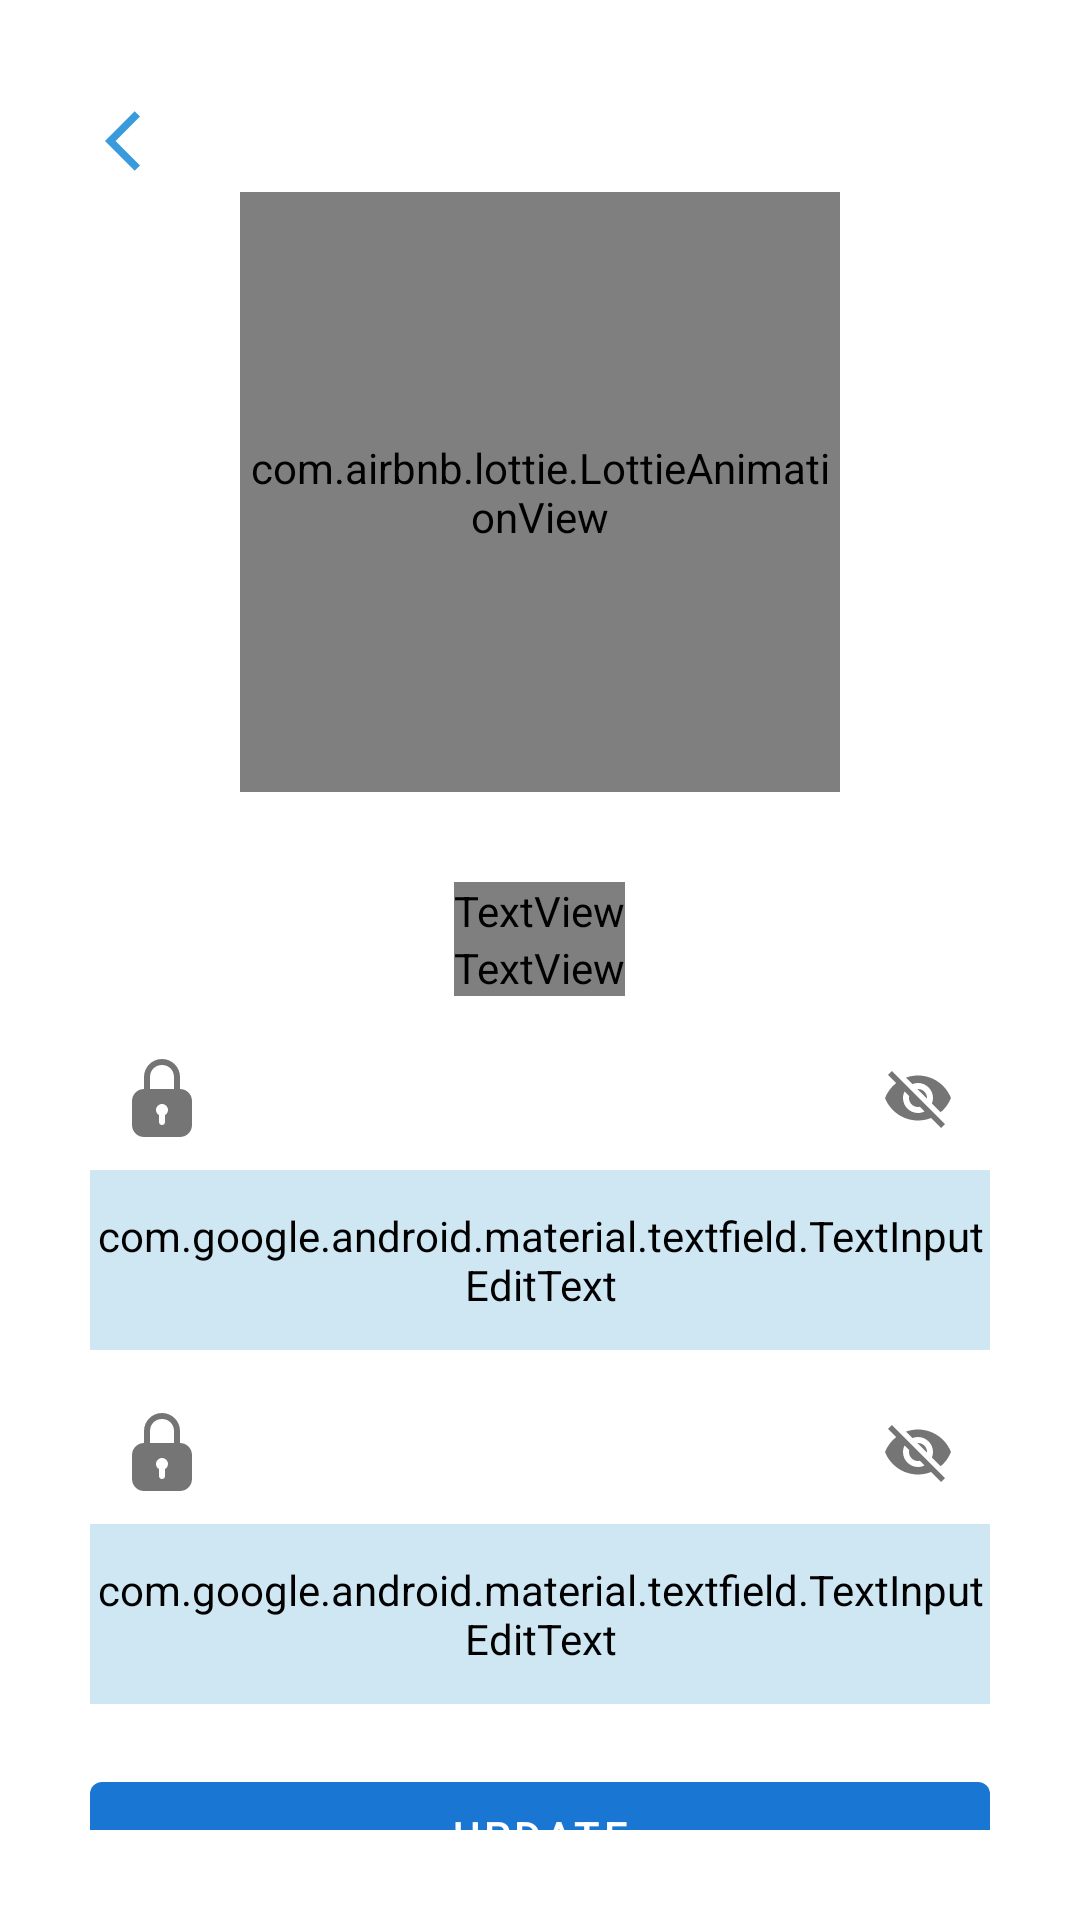

Produce the Android XML layout that renders to this screen, including the resource entries it uses.
<!-- AndroidManifest.xml: application theme Theme.Bizwater -->
<!-- res/layout/activity_newcredentials.xml -->
<?xml version="1.0" encoding="utf-8"?>
<ScrollView xmlns:android="http://schemas.android.com/apk/res/android"
    xmlns:app="http://schemas.android.com/apk/res-auto"
    xmlns:tools="http://schemas.android.com/tools"
    android:layout_width="match_parent"
    android:layout_height="match_parent"
    android:background="@color/white"
    android:padding="30dp"
    tools:context=".newcredentials">

    <LinearLayout
        android:layout_width="match_parent"
        android:layout_height="wrap_content"
        android:orientation="vertical">


        <ImageView
            android:layout_width="wrap_content"
            android:layout_height="wrap_content"
            android:onClick="goToHomeFromSetNewPassword"
            android:padding="5dp"
            android:src="@drawable/general_back_icon"/>


        <com.airbnb.lottie.LottieAnimationView

            android:id="@+id/loading"
            android:layout_width="200dp"
            android:layout_height="200dp"
            android:layout_weight="1"
            app:lottie_autoPlay="true"
            app:lottie_loop="true"
            android:layout_gravity="center"
            app:lottie_rawRes="@raw/credentials"
            app:lottie_renderMode="automatic" />


        <TextView
            android:id="@+id/set_new_password_title"
            android:layout_width="wrap_content"
            android:layout_height="wrap_content"
            android:layout_gravity="center"
            android:layout_marginTop="30dp"
            android:fontFamily="@font/poppins_light"
            android:gravity="center"
            android:text="NEW \nCREDENTIALS"
            android:textAlignment="center"
            android:textAllCaps="true"
            android:textStyle="bold"
            android:textColor="#3A9BDC"
            android:textSize="35sp" />


        <TextView
            android:id="@+id/set_new_password_description"
            android:layout_width="wrap_content"
            android:layout_height="wrap_content"
            android:layout_gravity="center"
            android:fontFamily="@font/poppins_light"
            android:gravity="center"
            android:text="Your identiy has been verified!\nSee your new password."
            android:textAlignment="center"
            android:textColor="@color/black"
            android:textSize="16sp" />


        <RelativeLayout
            android:layout_width="match_parent"
            android:layout_height="wrap_content">

            <com.google.android.material.textfield.TextInputLayout
                android:id="@+id/passwordlayout"
                android:layout_marginTop="10dp"
                android:layout_width="match_parent"
                android:layout_height="wrap_content"
                app:boxBackgroundMode="none"
                app:startIconDrawable="@drawable/icons8_lock_3"
                app:hintAnimationEnabled="true"
                app:passwordToggleEnabled="true">

                <com.google.android.material.textfield.TextInputEditText
                    android:layout_width="match_parent"
                    android:background="@drawable/rounded"
                    android:backgroundTint="#CFE6F3"
                    android:fontFamily="@font/poppins_light"
                    android:layout_height="60dp"
                    android:singleLine="true"
                    android:inputType="textPassword"
                    tools:text="New Password"
                    android:hint="New Password"
                    android:drawableLeft="@drawable/icons8_lock_3"
                    android:id="@+id/password"
                    android:drawablePadding="1dp"/>

            </com.google.android.material.textfield.TextInputLayout>

            <com.google.android.material.textfield.TextInputLayout
                android:id="@+id/cpasswordlayout"
                android:layout_marginTop="10dp"
                android:layout_width="match_parent"
                android:layout_height="wrap_content"
                app:boxBackgroundMode="none"
                android:layout_below="@id/passwordlayout"
                app:startIconDrawable="@drawable/icons8_lock_3"
                app:hintAnimationEnabled="true"
                app:passwordToggleEnabled="true">

                <com.google.android.material.textfield.TextInputEditText
                    android:layout_width="match_parent"
                    android:background="@drawable/rounded"
                    android:backgroundTint="#CFE6F3"
                    android:fontFamily="@font/poppins_light"
                    android:layout_height="60dp"
                    android:singleLine="true"
                    android:inputType="textPassword"
                    tools:text="Confirm Password"
                    android:hint="Confirm Password"
                    android:drawableLeft="@drawable/icons8_lock_3"
                    android:id="@+id/cpassword"
                    android:drawablePadding="1dp"/>

            </com.google.android.material.textfield.TextInputLayout>


            <com.google.android.material.button.MaterialButton
                android:layout_width="match_parent"
                android:layout_height="wrap_content"
                android:text="UPDATE"
                android:layout_gravity="center"
                android:layout_marginTop="20dp"
                android:layout_below="@id/cpasswordlayout"
                android:onClick="newcredential_nxtbtn"/>

        </RelativeLayout>


    </LinearLayout>


</ScrollView>
<!-- resources referenced by this layout -->
<resources>
  <color name="black">#2c3e50</color>
  <color name="white">#FFFFFFFF</color>
  <!-- drawable general_back_icon (drawable) -->
  <vector android:height="24dp" android:tint="#3A9BDC"
      android:viewportHeight="24" android:viewportWidth="24"
      android:width="24dp" xmlns:android="http://schemas.android.com/apk/res/android">
      <path android:fillColor="@android:color/white" android:pathData="M11.67,3.87L9.9,2.1 0,12l9.9,9.9 1.77,-1.77L3.54,12z"/>
  </vector>
  <!-- drawable icons8_lock_3 (drawable) -->
  <vector xmlns:android="http://schemas.android.com/apk/res/android"
      android:width="26dp"
      android:height="26dp"
      android:viewportWidth="26"
      android:viewportHeight="26">
    <path
        android:pathData="M13,0C9.6758,0 7,2.6758 7,6L7,10C4.8008,10 3,11.8008 3,14L3,22C3,24.1992 4.8008,26 7,26L19,26C21.1992,26 23,24.1992 23,22L23,14C23,11.8008 21.1992,10 19,10L19,6C19,2.6758 16.3242,0 13,0ZM13,2C15.2773,2 17,3.7227 17,6L17,10L9,10L9,6C9,3.7227 10.7227,2 13,2ZM13,15C14.1016,15 15,15.8984 15,17C15,17.6992 14.6016,18.3867 14,18.6875L14,21C14,21.6016 13.6016,22 13,22C12.3984,22 12,21.6016 12,21L12,18.6875C11.3984,18.3867 11,17.6992 11,17C11,15.8984 11.8984,15 13,15Z"
        android:fillColor="#625F5F"/>
  </vector>
  <!-- drawable rounded (drawable) -->
  <?xml version="1.0" encoding="UTF-8"?>
  <shape xmlns:android="http://schemas.android.com/apk/res/android">
      <solid android:color="#E3F1E9"/>
  
      <stroke android:width="0dp"
          android:color="@color/purple_500" />
  
      <padding android:left="10dp"
          android:top="10dp"
          android:right="10dp"
          android:bottom="10dp" />
  
      <corners android:radius="15dp" />
  </shape>
  <style name="Theme.Bizwater" parent="Theme.MaterialComponents.DayNight.NoActionBar">
          
          <item name="colorPrimary">@color/purple_500</item>
          <item name="colorPrimaryVariant">@color/purple_700</item>
          <item name="colorOnPrimary">@color/white</item>
          
          <item name="colorSecondary">@color/teal_200</item>
          <item name="colorSecondaryVariant">@color/teal_700</item>
          <item name="colorOnSecondary">@color/black</item>
          
          <item name="android:statusBarColor" tools:targetApi="l">?attr/colorPrimaryVariant</item>
          
      </style>
  <color name="purple_500">#1976D2</color>
  <color name="purple_700">#303F9F</color>
  <color name="teal_200">#e74c3c</color>
  <color name="teal_700">#ecf0f1</color>
</resources>
